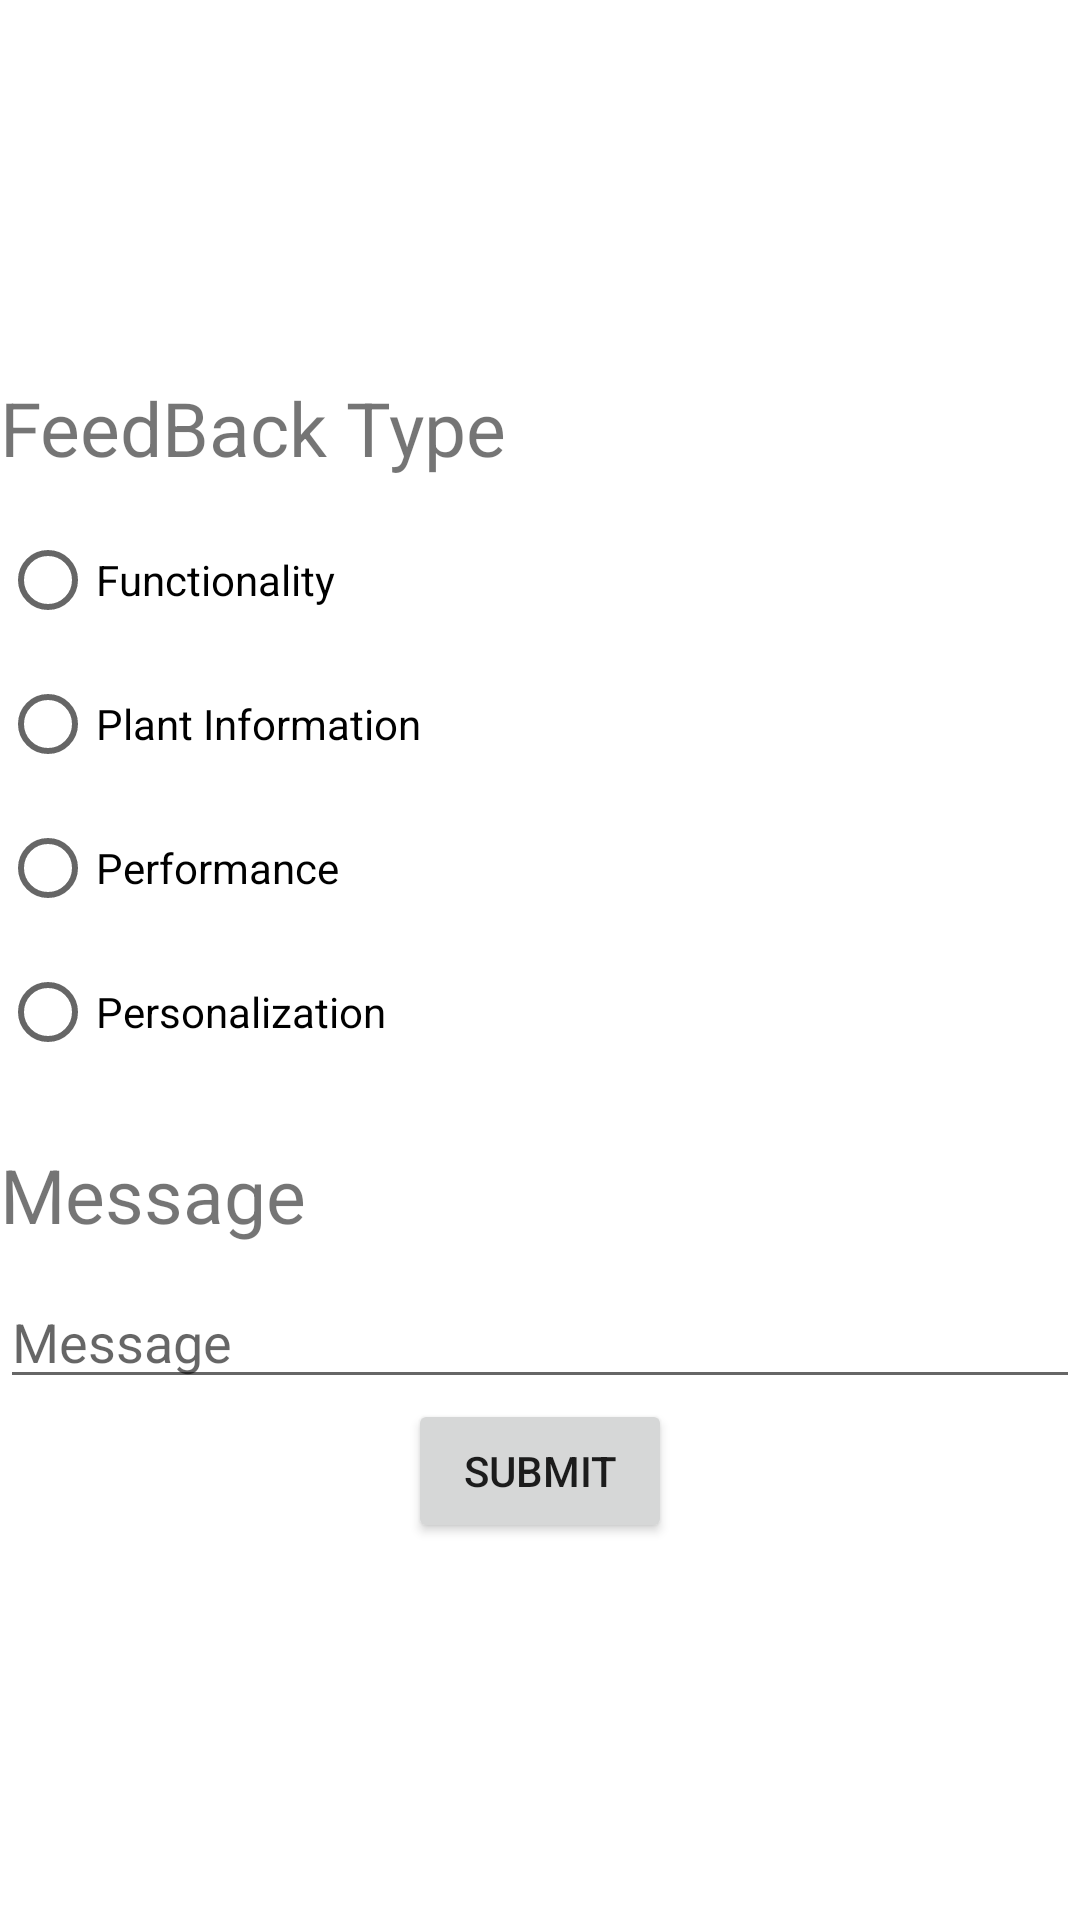

The Android layout XML behind this screen, and the referenced resources:
<!-- AndroidManifest.xml: application theme Theme.Plant_Pal_40 -->
<!-- res/layout/activity_feed_back.xml -->
<?xml version="1.0" encoding="utf-8"?>
<LinearLayout xmlns:android="http://schemas.android.com/apk/res/android"
    xmlns:app="http://schemas.android.com/apk/res-auto"
    xmlns:tools="http://schemas.android.com/tools"
    android:layout_width="match_parent"
    android:layout_height="match_parent"
    android:orientation="vertical"
    tools:context=".FeedBack"
    android:gravity="center"
    >


  <TextView
      android:layout_width="match_parent"
      android:layout_height="wrap_content"
      android:text="FeedBack Type"
      android:textSize="25dp"
      android:layout_marginBottom="10dp"
      />
  <RadioGroup
      android:layout_width="match_parent"
      android:layout_height="wrap_content"
      android:layout_marginBottom="20dp"
      android:id="@+id/feedbackType"
      >
    <RadioButton
        android:layout_width="wrap_content"
        android:layout_height="wrap_content"
        android:text="Functionality"/>
    <RadioButton
        android:layout_width="wrap_content"
        android:layout_height="wrap_content"
        android:text="Plant Information"

        />
    <RadioButton
        android:layout_width="wrap_content"
        android:layout_height="wrap_content"
        android:text="Performance"

        />
    <RadioButton
        android:layout_width="wrap_content"
        android:layout_height="wrap_content"
        android:text="Personalization"

        />
  </RadioGroup>
  <TextView
      android:layout_width="match_parent"
      android:layout_height="wrap_content"
      android:text="Message"
      android:textSize="25dp"
      android:layout_marginBottom="10dp"

      />
  <EditText
      android:layout_width="match_parent"
      android:layout_height="wrap_content"
      android:hint="Message"
      android:inputType="textMultiLine"
      android:maxLines="5"
      android:id="@+id/idmessage"
      />

  <Button
      android:layout_width="wrap_content"
      android:layout_height="wrap_content"
      android:text="submit"
      android:id="@+id/btnFeedback"
      />
</LinearLayout>
<!-- resources referenced by this layout -->
<resources>
  <style name="Theme.Plant_Pal_40" parent="Theme.MaterialComponents.DayNight.DarkActionBar">
          
          <item name="colorPrimary">@color/purple_500</item>
          <item name="colorPrimaryVariant">@color/purple_700</item>
          <item name="colorOnPrimary">@color/white</item>
          
          <item name="colorSecondary">@color/teal_200</item>
          <item name="colorSecondaryVariant">@color/teal_700</item>
          <item name="colorOnSecondary">@color/black</item>
          
          <item name="android:statusBarColor">?attr/colorPrimaryVariant</item>
          
      </style>
  <!-- not gathered from this repository: default colours our renderer supplied (Android Studio template values) -->
  <color name="purple_500">#FF6200EE</color>
  <color name="purple_700">#FF3700B3</color>
  <color name="teal_200">#FF03DAC5</color>
  <color name="teal_700">#FF018786</color>
  <color name="black">#FF000000</color>
  <color name="white">#FFFFFFFF</color>
</resources>
